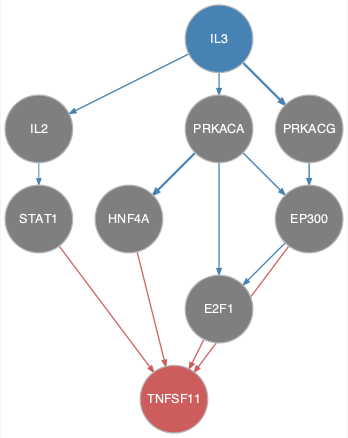

Data behind this chart, as committed beside it:
from	to
EP300	E2F1
IL2	STAT1
IL3	IL2
IL3	PRKACA
IL3	PRKACG
PRKACA	E2F1
PRKACA	EP300
PRKACA	HNF4A
PRKACG	EP300
E2F1	TNFSF11
EP300	TNFSF11
HNF4A	TNFSF11
STAT1	TNFSF11
